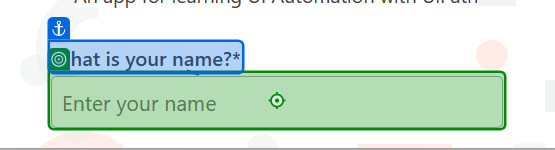
Workflow: Main

Step 1: type "Name" into the text box in window 'Find Unicorn Name' (msedge.exe)

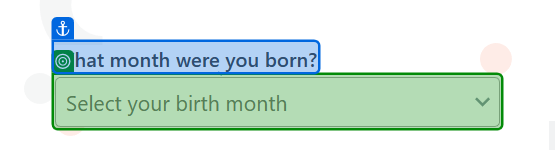
Step 2: select "Month" in the drop-down in window 'Find Unicorn Name' (msedge.exe)

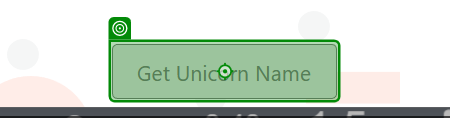
Step 3: click on the button in window 'Find Unicorn Name' (msedge.exe)
